Image classification data set "dataset_fruit_360" (ArishDangol/fruit_veg_recognition on GitHub). Class labels (2): apple, banana.

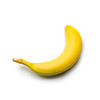
Label: banana

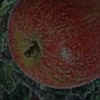
Label: apple

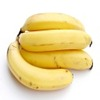
Label: banana

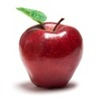
Label: apple

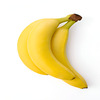
Label: banana

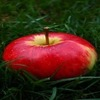
Label: apple
